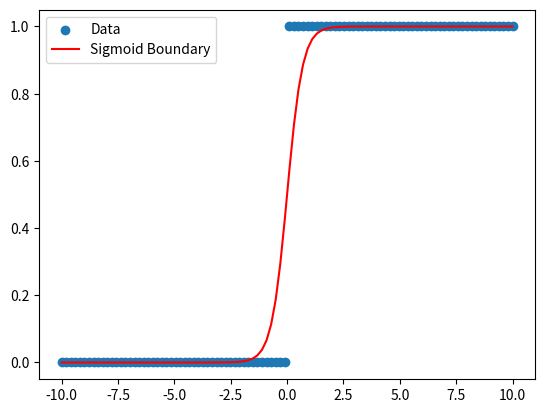

Source code (Python):
import numpy as np

# 1. Create synthetic binary data
np.random.seed(42)
X = np.linspace(-10, 10, 100)
y = (X > 0).astype(int)  # class 1 if x > 0, else 0

# 2. Sigmoid function
def sigmoid(z):
    return 1 / (1 + np.exp(-z))

# 3. Initialize parameters
w = 0.0
b = 0.0
lr = 0.1
epochs = 1000

# 4. Training loop
for epoch in range(epochs):
    z = w * X + b
    y_hat = sigmoid(z)
    
    # Binary cross entropy loss
    loss = -np.mean(y * np.log(y_hat + 1e-9) + (1-y) * np.log(1 - y_hat + 1e-9))
    
    # Gradients
    dw = np.mean((y_hat - y) * X)
    db = np.mean(y_hat - y)
    
    # Update parameters
    w -= lr * dw
    b -= lr * db
    
    if epoch % 200 == 0:
        print(f"Epoch {epoch}: Loss={loss:.4f}, w={w:.4f}, b={b:.4f}")
        


import matplotlib.pyplot as plt

plt.scatter(X, y, label="Data")
plt.plot(X, sigmoid(w*X+b), color="red", label="Sigmoid Boundary")
plt.legend()
plt.show()